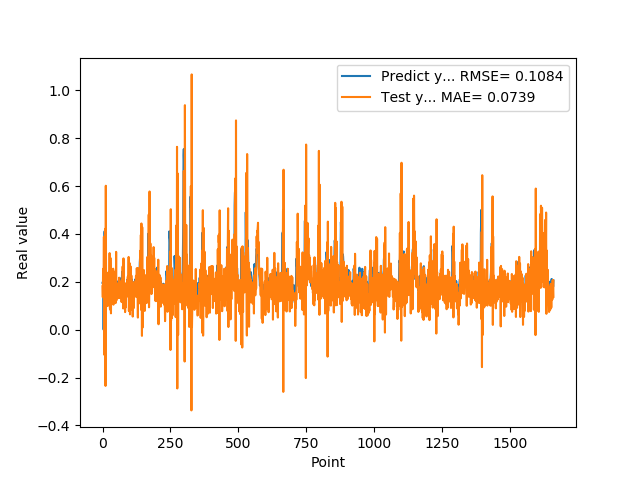

Values plotted in this chart, from the file beside it:
1.955727785830000398e-01, 1.813526931716361590e-01
1.954265981910000005e-01, 1.352944211944531461e-01
2.004670947789999880e-01, 2.542049737124971176e-01
2.029463946819999587e-01, 1.762091445928771205e-01
0.000000000000000000e+00, 1.529121584087962393e-01
1.862521618600000151e-01, 3.881095873662132600e-01
1.862153261900000301e-01, -1.045610721600531562e-01
4.038094580169999670e-01, 1.311829073089817166e-01
4.118085205549999461e-01, 3.700583979302981552e-01
3.743042349819999948e-01, 1.806292165248079562e-01
3.571429848669999685e-01, 4.215069625402291242e-01
2.572054266930000055e-01, -2.350143251923033083e-01
2.409307956699999753e-01, 6.010976077728092948e-01
2.253161966800000249e-01, 1.609473409048094716e-01
1.935185044999999937e-01, 1.344729945501293711e-01
1.787700653079999924e-01, 9.791735866070380712e-02
1.622045934200000150e-01, 2.293167895175312887e-01
1.761920750140000269e-01, 1.657530456107624284e-01
1.883655935530000325e-01, 1.563101466003161688e-01
1.861467957499999548e-01, 9.889418792023915716e-02
1.954913884399999968e-01, 2.379523452598847622e-01
1.954011768099999935e-01, 1.382337248768793214e-01
1.660518944260000185e-01, 1.810360651818888611e-01
1.907722949980000249e-01, 2.201827935047056262e-01
2.156041562559999625e-01, 1.152161066498651326e-01
1.898660957809999716e-01, 1.522879198089008013e-01
1.770474612709999895e-01, 3.198419695566423471e-01
2.001174986360000074e-01, 8.900800611049594635e-02
1.948629021640000125e-01, 8.367623263732833216e-02
1.922753006219999894e-01, 2.997077203273140200e-01
1.779100298880000042e-01, 2.138912649145294775e-01
1.810636967419999854e-01, 6.818262104547724578e-02
1.680064052340000114e-01, 2.335124077558152211e-01
1.635809391740000174e-01, 1.628007565311085370e-01
1.706920862200000111e-01, 1.559642418056162438e-01
1.916799396280000345e-01, 1.123092560356862835e-01
2.085516005749999957e-01, 1.724244098278034931e-01
2.058236002919999752e-01, 1.700305410230568137e-01
1.828240007160000513e-01, 1.522964514863130447e-01
1.857409924269999846e-01, 2.546949944603196792e-01
1.775099337099999841e-01, 1.043196329176118708e-01
1.752161234619999952e-01, 2.031231408047005915e-01
1.971126049759999999e-01, 2.185346128122208353e-01
1.845117062330000057e-01, 1.197980598771055671e-01
1.984785944219999987e-01, 2.028570621722591005e-01
2.143009155989999692e-01, 1.560556830193110811e-01
1.841159015890000139e-01, 1.437018637636241492e-01
2.104043960570000094e-01, 2.434933306808350073e-01
2.032361328599999739e-01, 1.110103446607307170e-01
2.088565975429999833e-01, 1.693011452544035400e-01
1.960448026660000231e-01, 3.249928884200520840e-01
1.900728046889999523e-01, 1.222317280088395380e-01
1.658952832220000062e-01, 1.710396407257775420e-01
1.872539073229999851e-01, 1.877442652413600366e-01
1.852532625200000171e-01, 1.905671956291664637e-01
1.799222826959999966e-01, 1.356529398245102658e-01
2.012764066460000223e-01, 1.753769801770214964e-01
1.978618204589999985e-01, 1.333325657025406230e-01
1.950792670250000027e-01, 1.942741707827713438e-01
1.711323857310000085e-01, 1.932157361575722598e-01
1.623787879939999901e-01, 1.316878101949424396e-01
... 1,599 more rows
